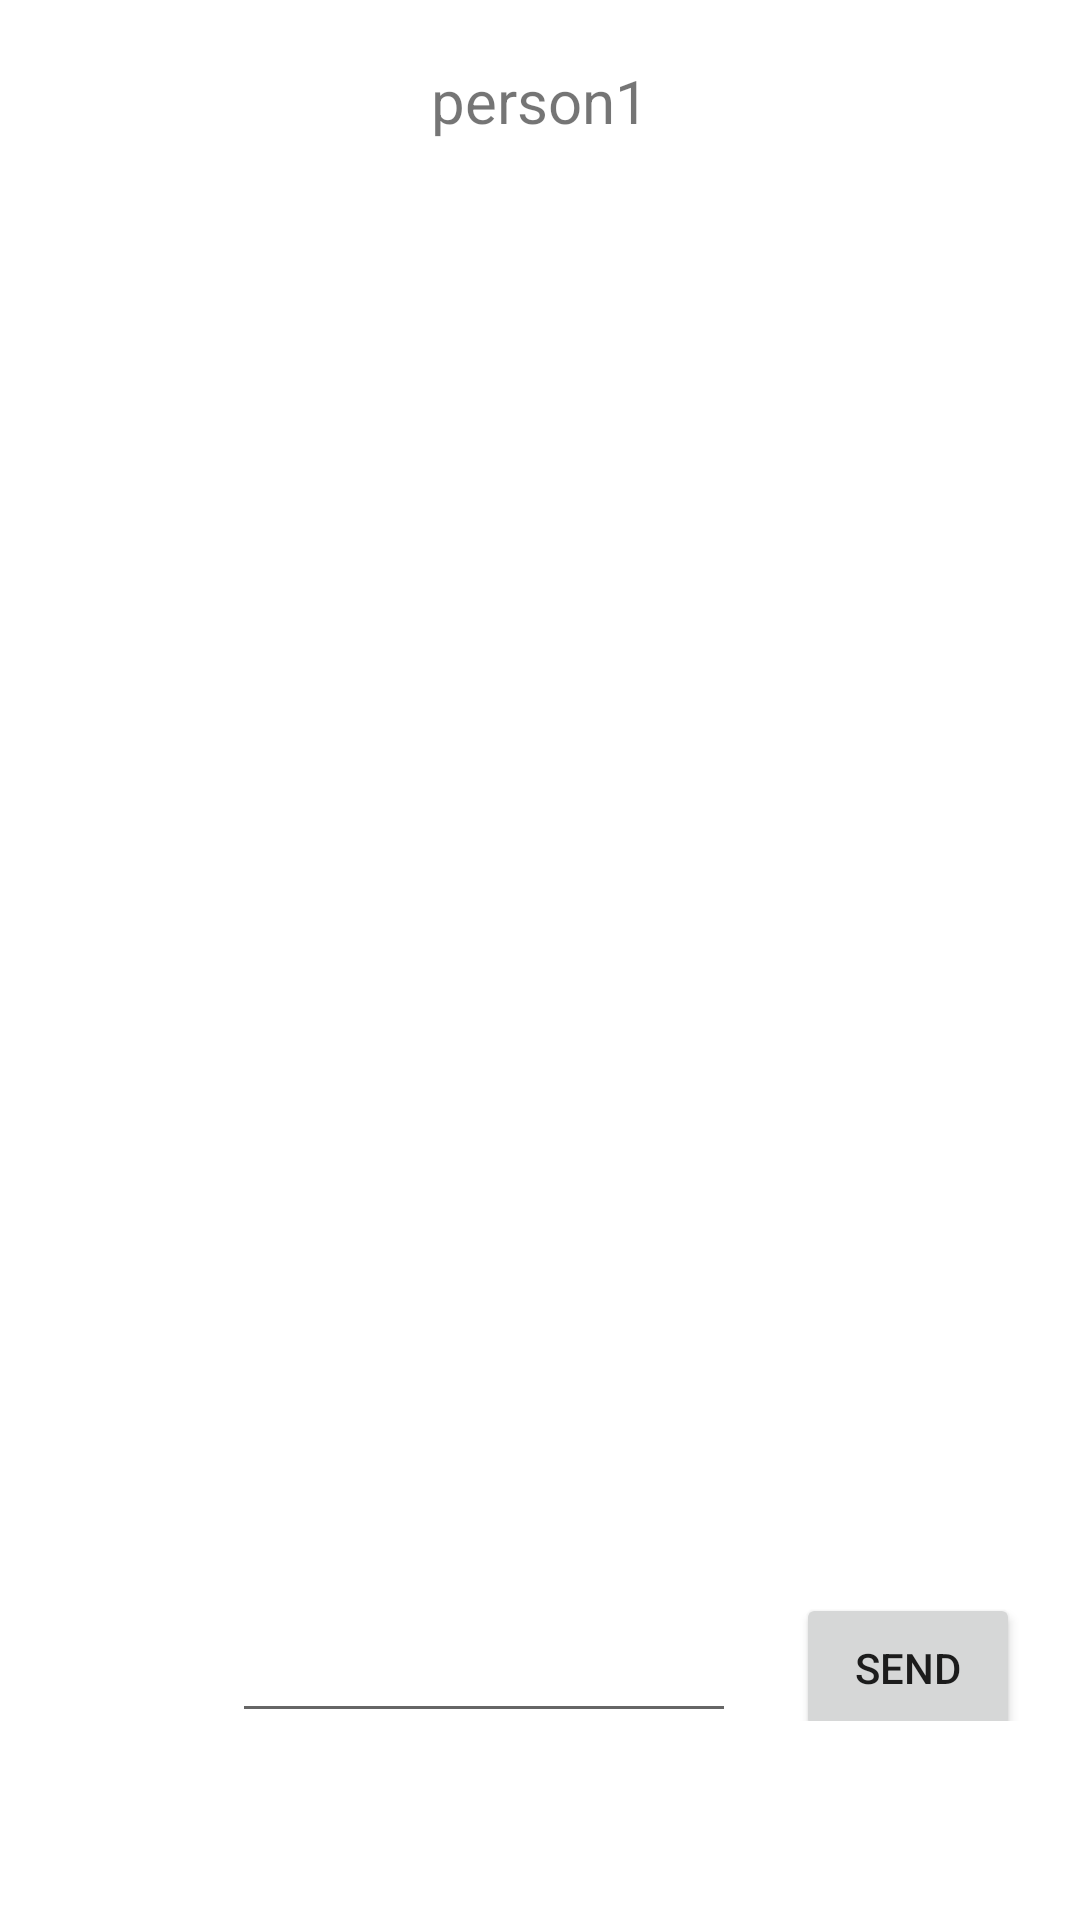

Here is an Android app screen rendered from its layout file. Give the layout XML and the strings, colors and styles it references.
<!-- AndroidManifest.xml: application theme Theme.BabYak -->
<!-- res/layout/fragment_chat.xml -->
<?xml version="1.0" encoding="utf-8"?>
<LinearLayout xmlns:android="http://schemas.android.com/apk/res/android"
    xmlns:tools="http://schemas.android.com/tools"
    android:layout_width="match_parent"
    android:layout_height="match_parent"
    android:weightSum="12"
    android:orientation="vertical"
    tools:context=".ChatFragment">

    <TextView
        android:layout_width="wrap_content"
        android:layout_height="wrap_content"
        android:text="@string/chat_id"
        android:textSize="20sp"
        android:layout_margin="20dp"
        android:layout_gravity="center"/>

    <ListView
        android:id="@+id/chat_listView"
        android:layout_width="match_parent"
        android:layout_height="0dp"
        android:layout_weight="10"
        android:dividerHeight="0px"
        android:divider="@color/white"/>

    <LinearLayout
        android:layout_width="match_parent"
        android:layout_height="0dp"
        android:layout_weight="1"
        android:layout_marginBottom="20dp"
        android:layout_marginHorizontal="10dp"
        android:orientation="horizontal">
        <ImageButton
            android:id="@+id/chat_choiceBtn"
            android:layout_weight="2"
            android:layout_width="0dp"
            android:layout_height="50dp"
            android:layout_marginHorizontal="10dp"
            android:background="@color/white"
            android:src="@drawable/ic_baseline_rice_bowl_24"/>
        <EditText
            android:id="@+id/chat_editText"
            android:layout_weight="9"
            android:layout_width="0dp"
            android:layout_height="50dp"
            android:layout_marginHorizontal="10dp"/>
        <Button
            android:id="@+id/chat_sendBtn"
            android:layout_weight="4"
            android:layout_width="0dp"
            android:layout_height="50dp"
            android:text="@string/input"
            android:layout_marginHorizontal="10dp"/>
    </LinearLayout>
</LinearLayout>
<!-- resources referenced by this layout -->
<resources>
  <color name="white">#FFFFFFFF</color>
  <string name="chat_id">person1</string>
  <string name="input">SEND</string>
  <style name="Theme.BabYak" parent="Theme.MaterialComponents.DayNight.DarkActionBar">
          
          <item name="colorPrimary">@color/purple_500</item>
          <item name="colorPrimaryVariant">@color/purple_700</item>
          <item name="colorOnPrimary">@color/white</item>
          
          <item name="colorSecondary">@color/teal_200</item>
          <item name="colorSecondaryVariant">@color/teal_700</item>
          <item name="colorOnSecondary">@color/black</item>
          
          <item name="android:statusBarColor" tools:targetApi="l">?attr/colorPrimaryVariant</item>
          
      </style>
  <color name="purple_500">#FF6200EE</color>
  <color name="purple_700">#FF3700B3</color>
  <color name="teal_200">#FF03DAC5</color>
  <color name="teal_700">#FF018786</color>
  <color name="black">#FF000000</color>
</resources>
